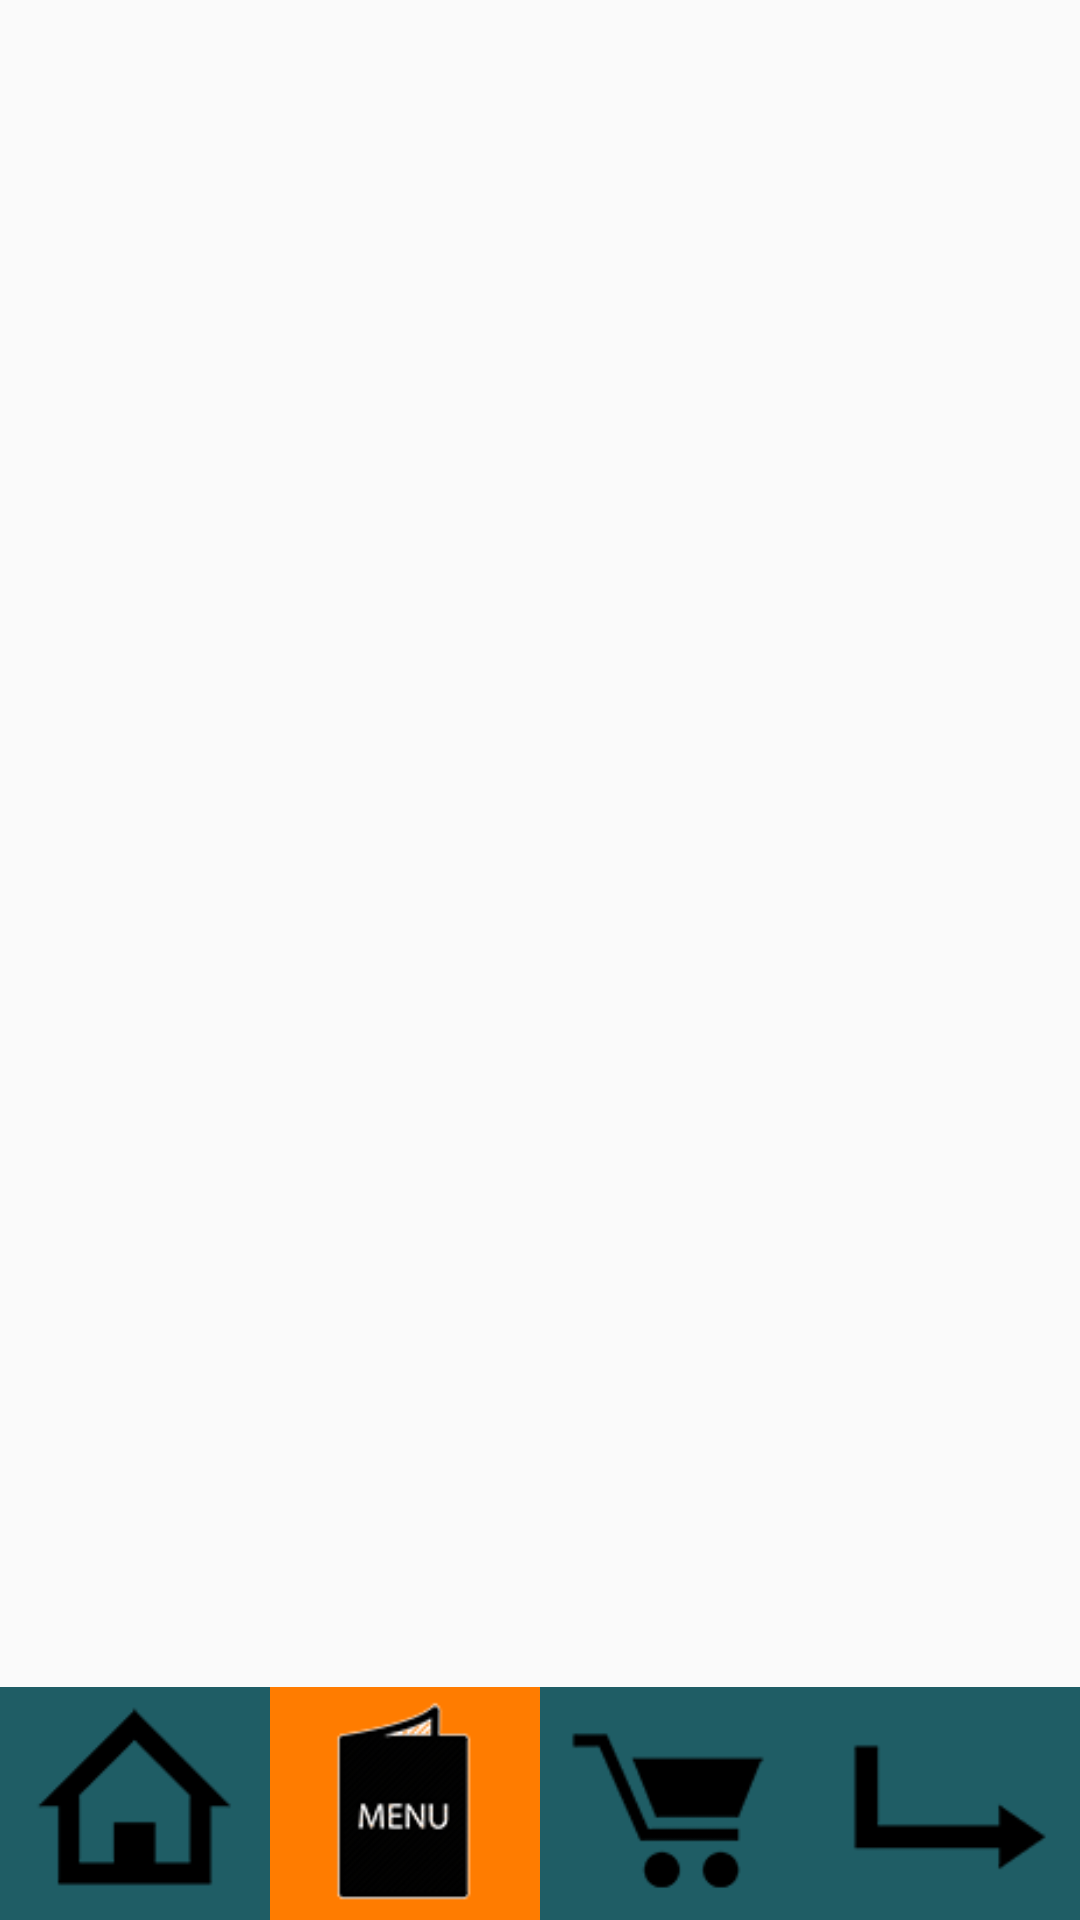

Android layout source for this screen:
<!-- AndroidManifest.xml: application theme AppTheme -->
<!-- res/layout/type.xml -->
<?xml version="1.0" encoding="utf-8"?>
<LinearLayout xmlns:android="http://schemas.android.com/apk/res/android"
    android:orientation="vertical" android:layout_width="match_parent"
    android:layout_height="match_parent">


    <LinearLayout
        android:orientation="vertical"
        android:layout_width="match_parent"
        android:layout_height="0dp"
        android:layout_weight="9"
        android:layout_gravity="center_horizontal">

        <ListView
            android:layout_width="match_parent"
            android:layout_height="match_parent"
            android:id="@+id/listView"
            android:layout_weight="1"

            />
    </LinearLayout>

    <LinearLayout
        android:orientation="horizontal"
        android:layout_width="match_parent"
        android:layout_height="15dp"
        android:layout_weight="1"
        android:layout_gravity="center_horizontal|bottom"
        android:background="#1f5d65">

        <LinearLayout
            android:orientation="vertical"
            android:layout_width="0dp"
            android:layout_weight="1"
            android:layout_height="match_parent">

            <ImageView
                android:layout_width="fill_parent"
                android:layout_height="fill_parent"
                android:id="@+id/imageView2"
                android:src="@drawable/home"
                android:layout_gravity="center" />
        </LinearLayout>

        <LinearLayout
            android:orientation="vertical"
            android:layout_width="0dp"
            android:layout_weight="1"
            android:layout_height="match_parent"
            android:background="#ff7c00"
            >

            <ImageView
                android:layout_width="fill_parent"
                android:layout_height="fill_parent"
                android:id="@+id/imageView3"
                android:src="@drawable/menux"
                />
        </LinearLayout>

        <LinearLayout
            android:orientation="vertical"
            android:layout_width="0dp"
            android:layout_weight="1"
            android:layout_height="match_parent">

            <ImageView
                android:layout_width="fill_parent"
                android:layout_height="fill_parent"
                android:id="@+id/imageView4"
                android:src="@drawable/busket"
                />
        </LinearLayout>

        <LinearLayout
            android:orientation="vertical"
            android:layout_width="0dp"
            android:layout_weight="1"
            android:layout_height="match_parent">

            <ImageView
                android:layout_width="fill_parent"
                android:layout_height="fill_parent"
                android:id="@+id/imageView5"
                android:src="@drawable/enter"
                />
        </LinearLayout>
    </LinearLayout>
</LinearLayout>
<!-- resources referenced by this layout -->
<resources>
  <!-- drawable busket: png bitmap (drawable, 16681 bytes) -->
  <!-- drawable enter: png bitmap (drawable, 15981 bytes) -->
  <!-- drawable home: png bitmap (drawable, 16280 bytes) -->
  <!-- drawable menux: png bitmap (drawable, 20602 bytes) -->
  <style name="AppTheme" parent="Theme.AppCompat.Light.DarkActionBar">
          
  
      </style>
</resources>
